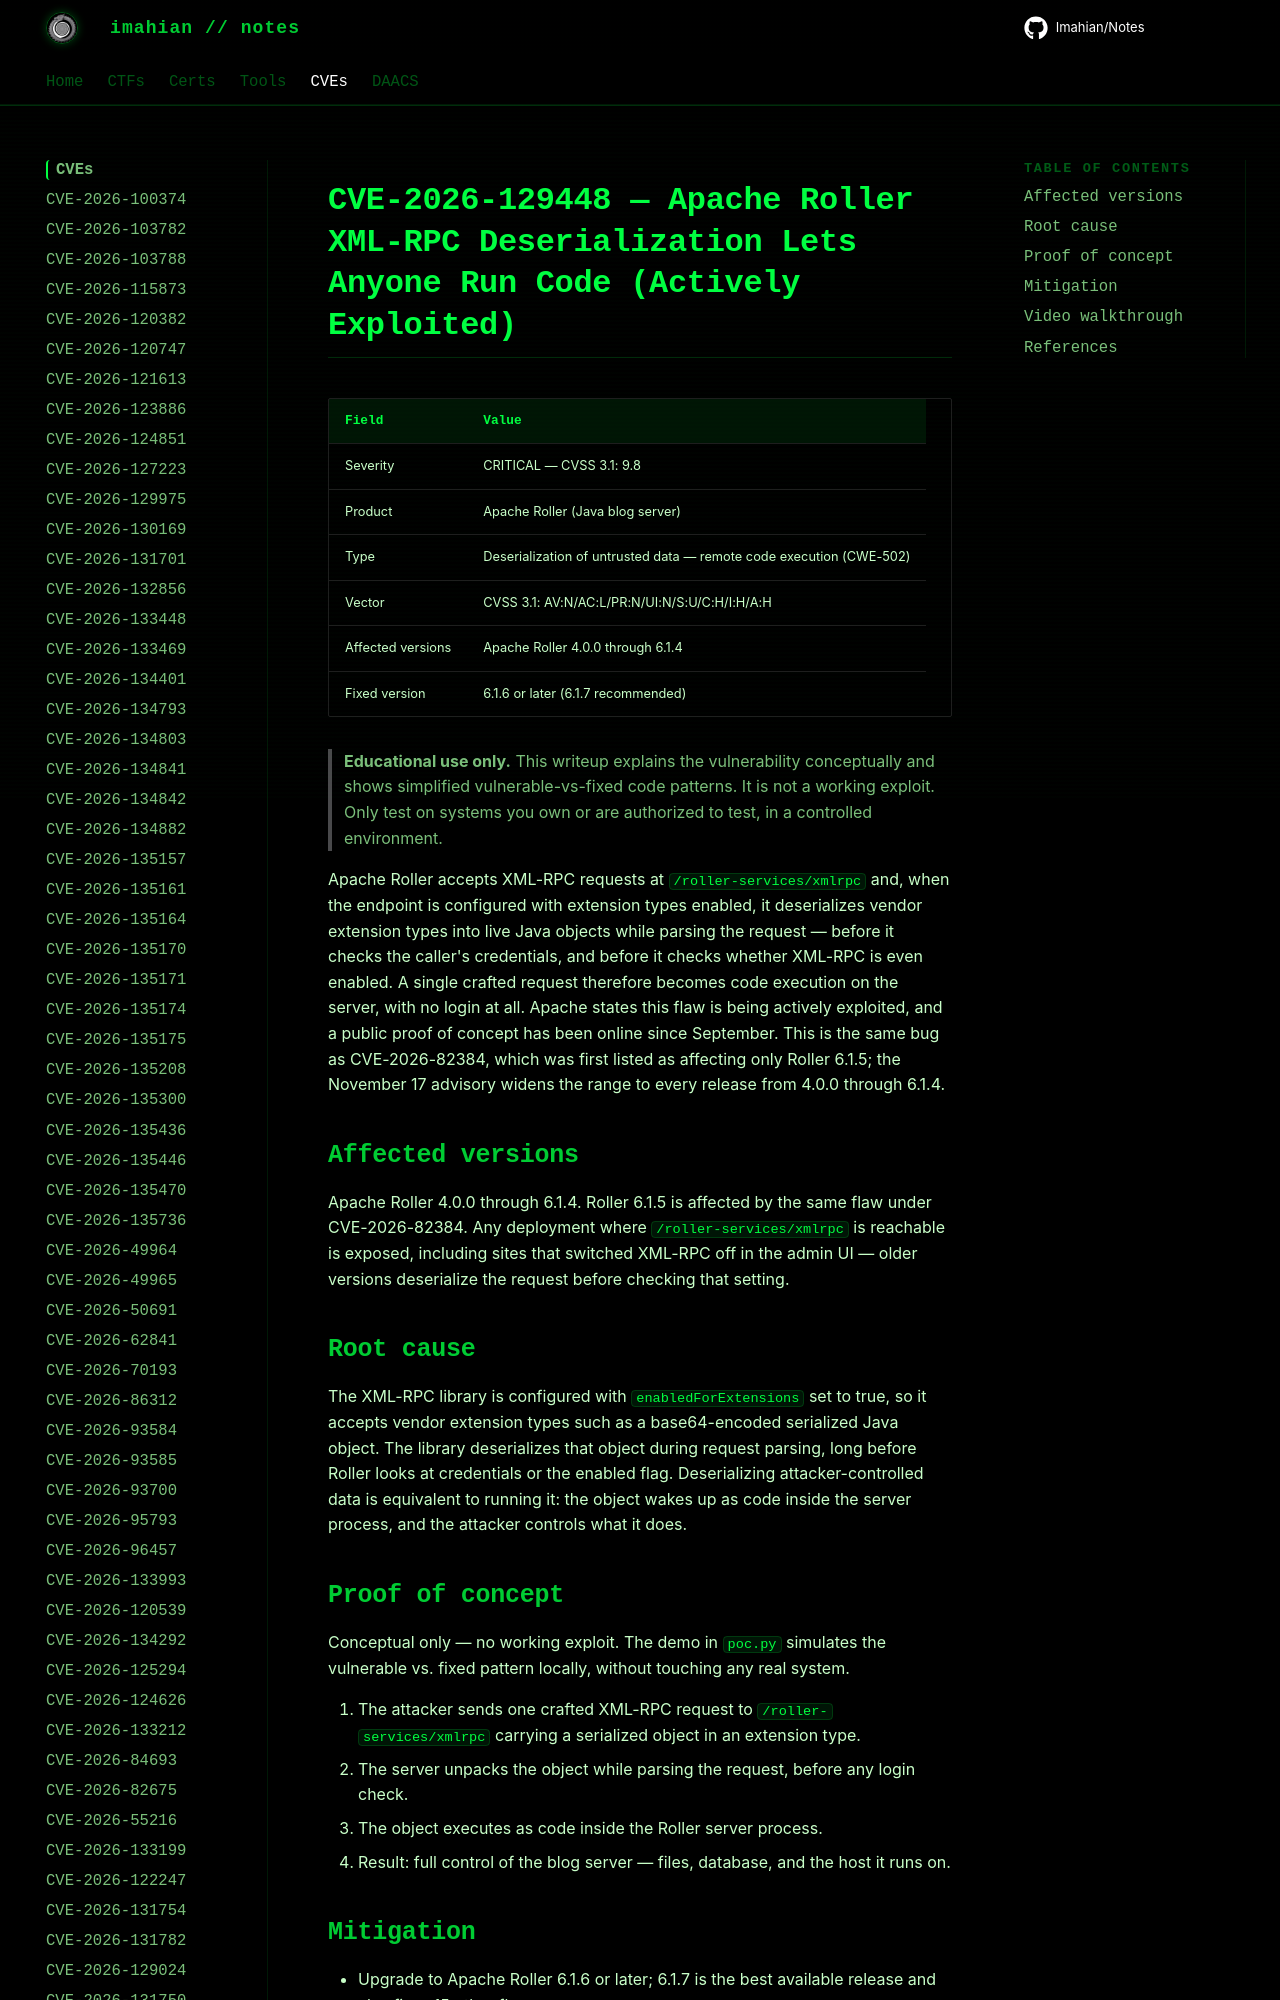

repository: Imahian/Notes · page: CVEs/CVE-2026-129448/index.html · generator: mkdocs

# CVE-2026-129448 — Apache Roller XML-RPC Deserialization Lets Anyone Run Code (Actively Exploited)

| Field | Value |
|---|---|
| Severity | CRITICAL — CVSS 3.1: 9.8 |
| Product | Apache Roller (Java blog server) |
| Type | Deserialization of untrusted data — remote code execution (CWE-502) |
| Vector | CVSS 3.1: AV:N/AC:L/P
